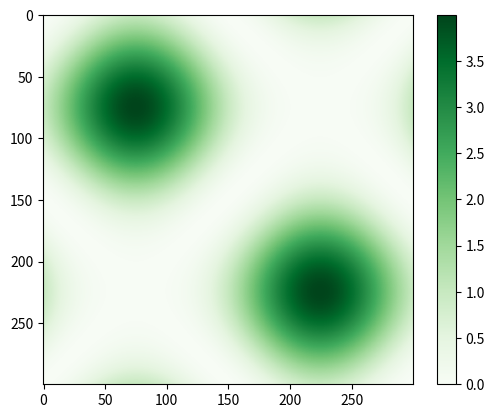

Source code (Python):
%matplotlib inline

import matplotlib.pyplot as plt
import numpy as np
import seaborn as sns

x = np.linspace(-np.pi, np.pi, 300)

xx, yy = np.meshgrid(x, x)
z = (np.sin(xx) + np.sin(yy)) ** 2

plt.figure()
plt.imshow(z, cmap='Greens')
plt.colorbar()